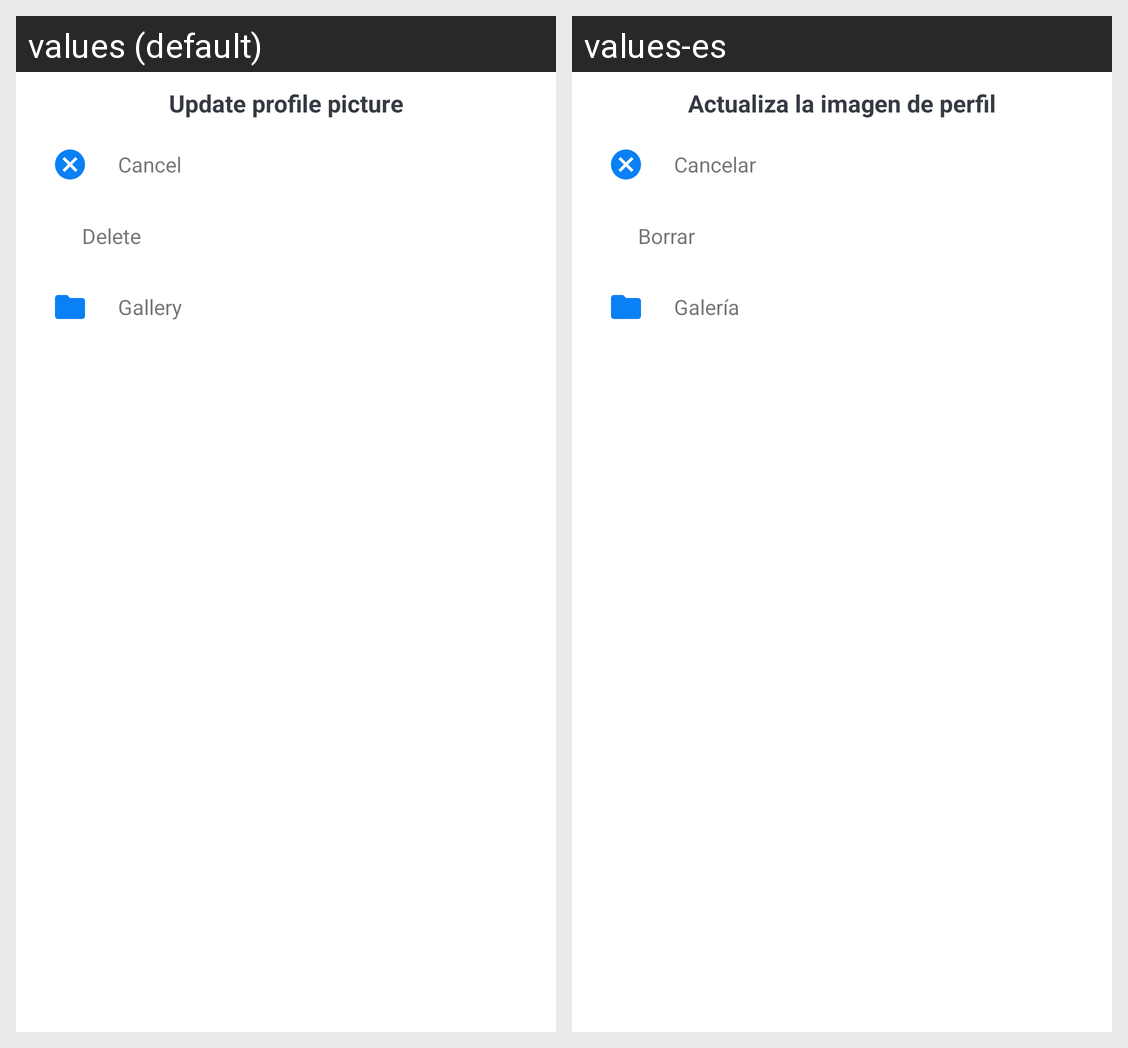

Strings drawn on this Android screen and how each of the app's shown locales translates them:
Android screen res/layout/bottom_sheet_dialog.xml rendered under 2 locales, left to right: values (default), values-es. Device: Nexus 5 (rendered at 1080×1920; each locale shown at half size, 540×960, under a caption strip naming it); theme Theme.EPPDraft1.
Strings drawn on this screen, with the default value and each locale's value (text and hints the layout hard-codes, and strings that could not be matched under every locale, appear in the picture but are not listed):

update_picture
  values: Update profile picture
  values-es: Actualiza la imagen de perfil

cancel
  values: Cancel
  values-es: Cancelar

delete
  values: Delete
  values-es: Borrar

gallery
  values: Gallery
  values-es: Galería
